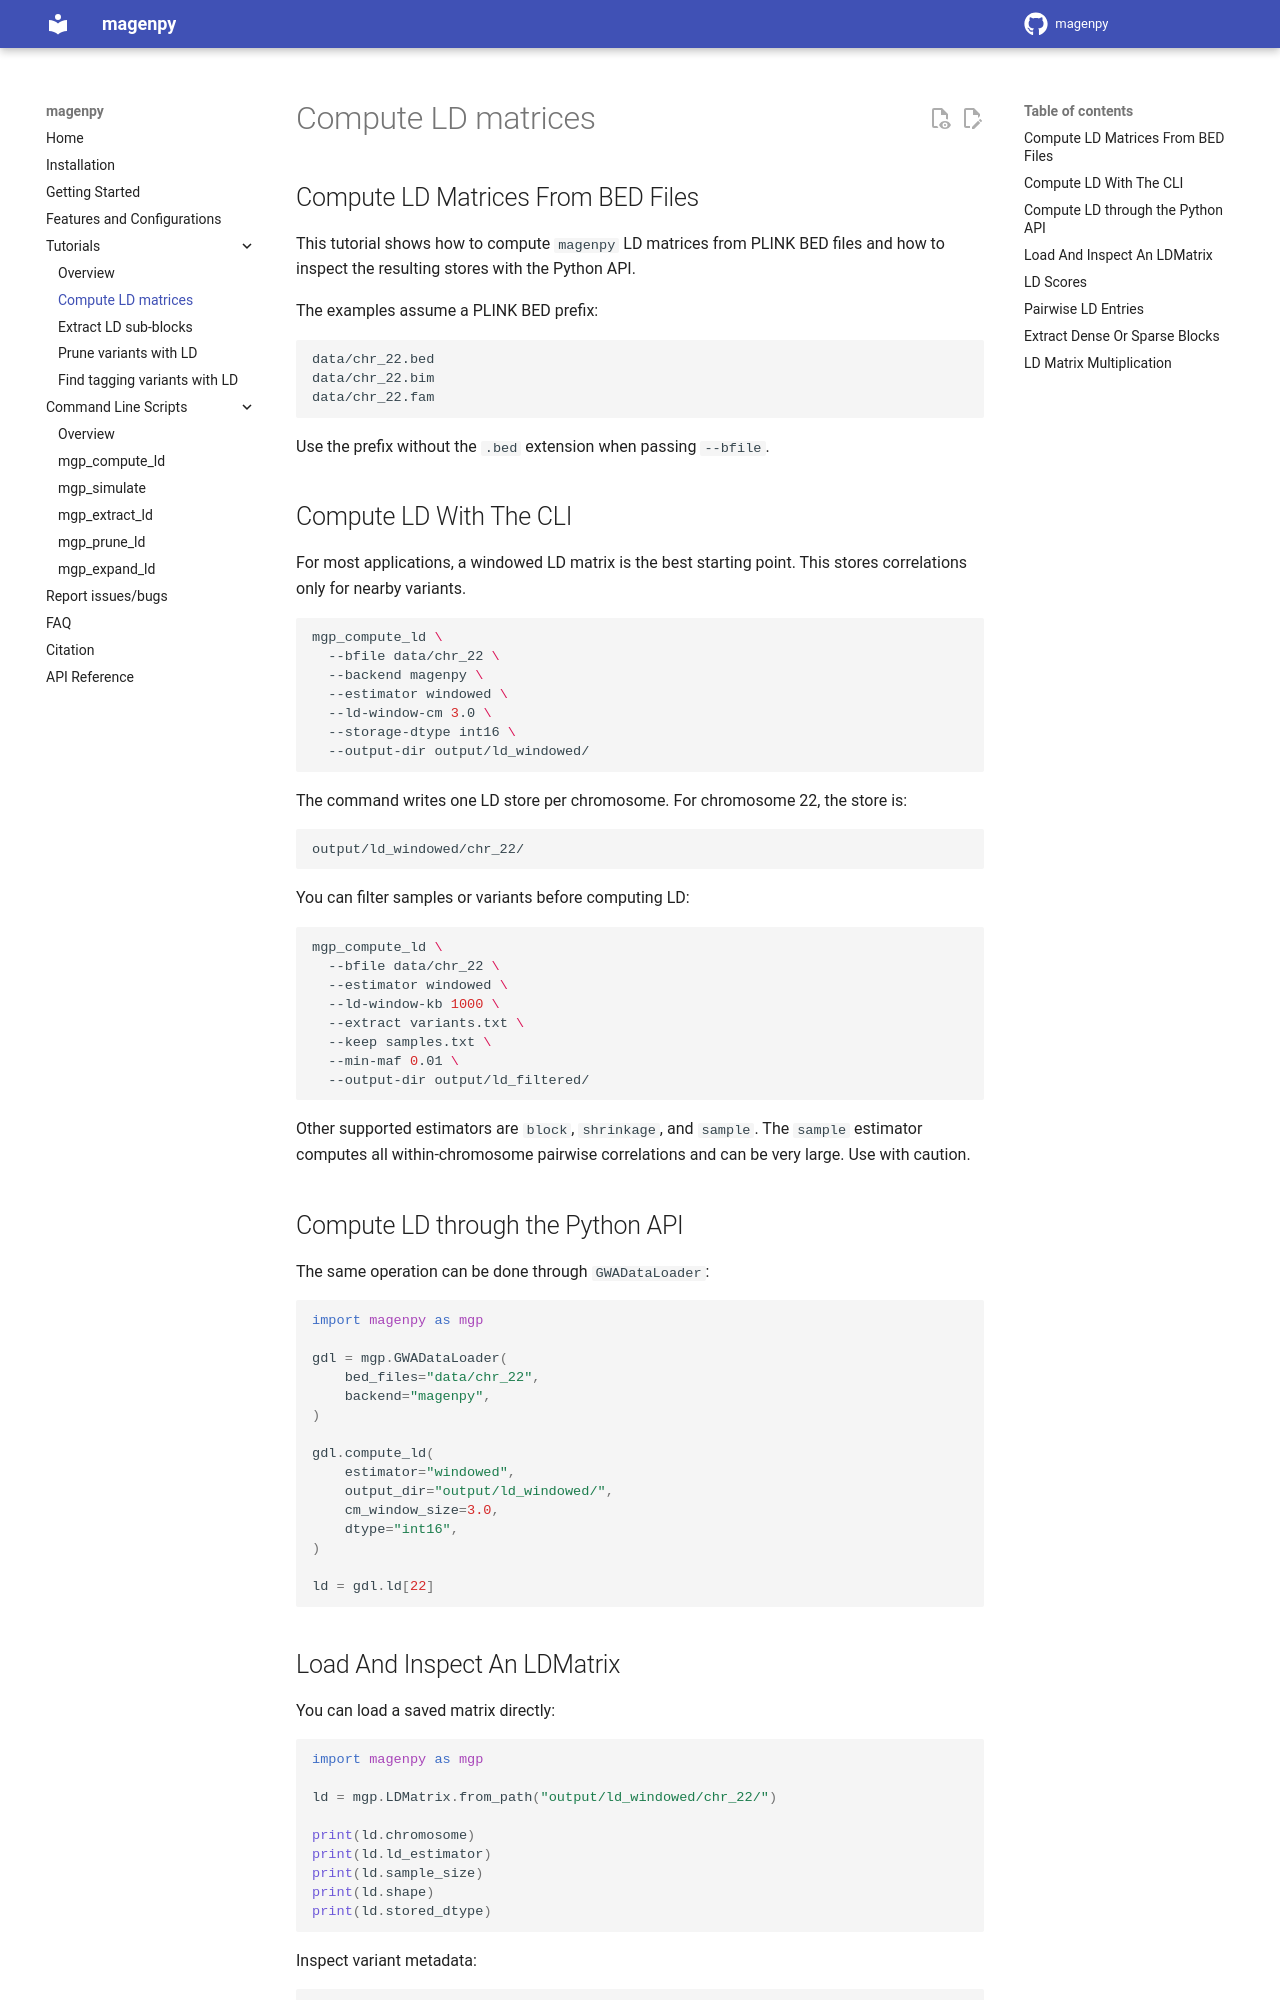

repository: shz9/magenpy · page: tutorials/compute_ld_matrices/index.html · generator: mkdocs

Compute LD Matrices From BED Files
---

This tutorial shows how to compute `magenpy` LD matrices from PLINK BED files
and how to inspect the resulting stores with the Python API.

The examples assume a PLINK BED prefix:

```text
data/chr_22.bed
data/chr_22.bim
data/chr_22.fam
```

Use the prefix without the `.bed` extension when passing `--bfile`.

## Compute LD With The CLI

For most applications, a windowed LD matrix is the best starting point. This
stores correlations only for nearby variants.

```bash
mgp_compute_ld \
  --bfile data/chr_22 \
  --backend magenpy \
  --estimator windowed \
  --ld-window-cm 3.0 \
  --storage-dtype int16 \
  --output-dir output/ld_windowed/
```

The command writes one LD store per chromosome. For chromosome 22, the store is:

```text
output/ld_windowed/chr_22/
```

You can filter samples or variants before computing LD:

```bash
mgp_compute_ld \
  --bfile data/chr_22 \
  --estimator windowed \
  --ld-window-kb 1000 \
  --extract variants.txt \
  --keep samples.txt \
  --min-maf 0.01 \
  --output-dir output/ld_filtered/
```

Other supported estimators are `block`, `shrinkage`, and `sample`. The `sample`
estimator computes all within-chromosome pairwise correlations and can be very
large. Use with caution.

## Compute LD through the Python API

The same operation can be done through `GWADataLoader`:

```python
import magenpy as mgp

gdl = mgp.GWADataLoader(
    bed_files="data/chr_22",
    backend="magenpy",
)

gdl.compute_ld(
    estimator="windowed",
    output_dir="output/ld_windowed/",
    cm_window_size=3.0,
    dtype="int16",
)

ld = gdl.ld[22]
```
